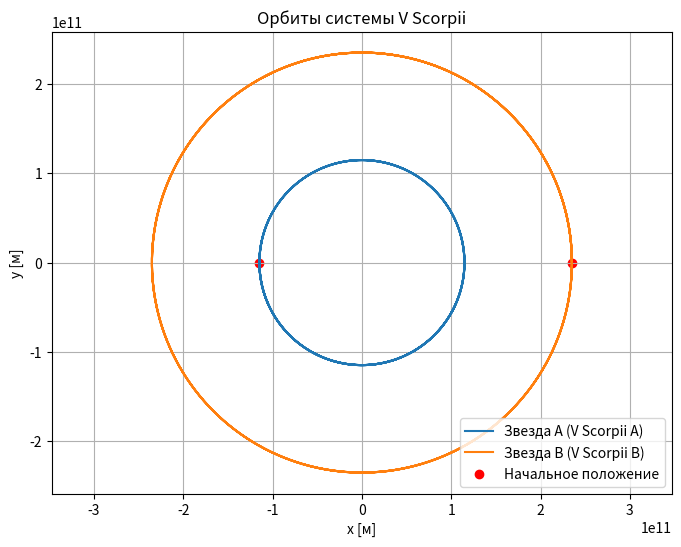

This figure's Python source:
import numpy as np
import matplotlib.pyplot as plt
from scipy.integrate import solve_ivp

G = 6.67430e-11  

m1 = 17.0 * 1.989e30  
m2 = 8.3 * 1.989e30   

R1 = 7.5 * 6.957e8
R2 = 5.1 * 6.957e8

r_orbit = 3.5e11

v_orbit = np.sqrt(G * (m1 + m2) / r_orbit)

r1 = np.array([-m2 / (m1 + m2) * r_orbit, 0])
r2 = np.array([m1 / (m1 + m2) * r_orbit, 0])

v1 = np.array([0, -m2 / (m1 + m2) * v_orbit])
v2 = np.array([0, m1 / (m1 + m2) * v_orbit])

y0 = np.concatenate((r1, v1, r2, v2))

def two_body(t, y):
    r1 = y[0:2]
    v1 = y[2:4]
    r2 = y[4:6]
    v2 = y[6:8]
    r = r2 - r1
    norm_r = np.linalg.norm(r)
    a1 = G * m2 * r / norm_r**3
    a2 = -G * m1 * r / norm_r**3
    return np.concatenate((v1, a1, v2, a2))

t_span = (0, 1.0e8)
t_eval = np.linspace(t_span[0], t_span[1], 5000)

sol = solve_ivp(two_body, t_span, y0, t_eval=t_eval, rtol=1e-8)

x1, y1 = sol.y[0], sol.y[1]
x2, y2 = sol.y[4], sol.y[5]

plt.figure(figsize=(8, 6))
plt.plot(x1, y1, label='Звезда A (V Scorpii A)')
plt.plot(x2, y2, label='Звезда B (V Scorpii B)')
plt.scatter([x1[0], x2[0]], [y1[0], y2[0]], color='red', marker='o', label='Начальное положение')
plt.xlabel('x [м]')
plt.ylabel('y [м]')
plt.legend()
plt.title('Орбиты системы V Scorpii')
plt.grid()
plt.axis('equal')
plt.show()
